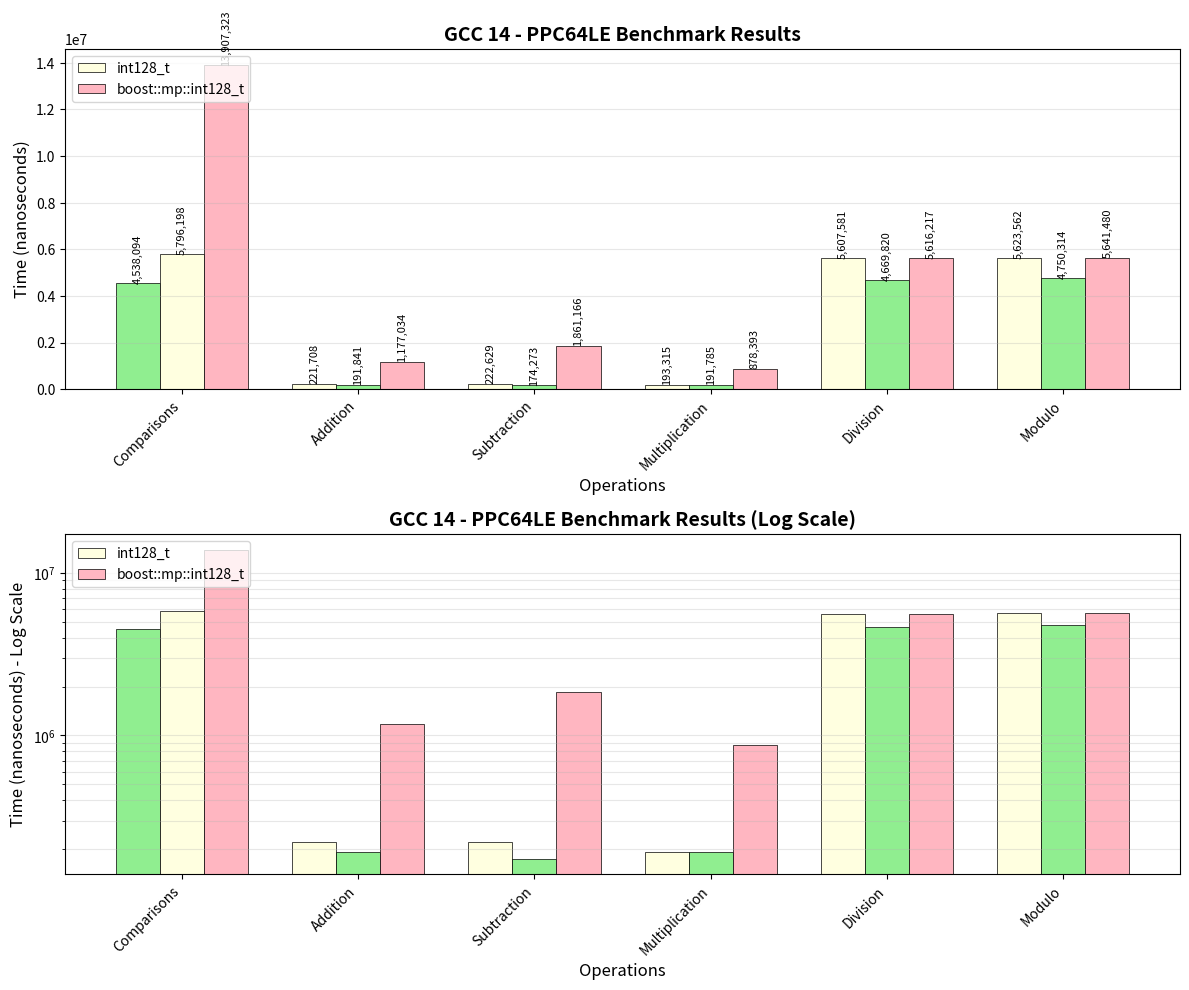
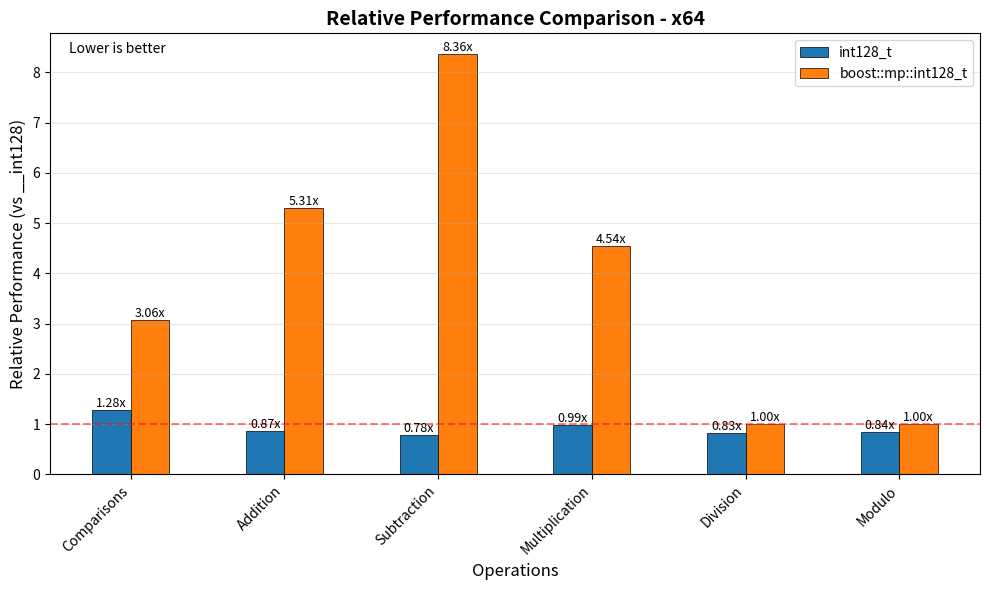

Python code for these plots, in order:
import matplotlib.pyplot as plt
import numpy as np
import pandas as pd

"""
# Linux x64
data = {
    'Operation': ['Comparisons', 'Addition', 'Subtraction', 'Multiplication', 'Division', 'Modulo'],
    '__int128': [2086545, 229772, 245300, 403481, 4315016, 4303454],
    'int128_t': [1807917, 249644, 172252, 246659, 4369512, 4686920],
    'boost::mp::int128_t': [6119951, 620566, 1522422, 898345, 4767180, 4855786]
}
"""
"""
# Linux ARM64
data = {
    'Operation': ['Comparisons', 'Addition', 'Subtraction', 'Multiplication', 'Division', 'Modulo'],
    '__int128': [3524205, 109691, 195129, 286623, 2350225, 2345191],
    'int128_t': [2191692, 126544, 196092, 192214, 2163053, 2167260],
    'boost::mp::int128_t': [5559916, 553814, 1024231, 924637, 2718340, 2380277]
}
"""

"""
# Linux s390x
data = {
    'Operation': ['Comparisons', 'Addition', 'Subtraction', 'Multiplication', 'Division', 'Modulo'],
    '__int128': [7033705, 558950, 534362, 911317, 4371582, 4375939],
    'int128_t': [6231386, 689575, 329127, 946090, 3574992, 3727994],
    'boost::mp::int128_t': [10322828, 1673032, 2149206, 1362947, 3669927, 4419901]
}
"""

# Linux ppc64le
data = {
    'Operation': ['Comparisons', 'Addition', 'Subtraction', 'Multiplication', 'Division', 'Modulo'],
    '__int128': [4538094, 221708, 222629, 193315, 5607581, 5623562],
    'int128_t': [5796198, 191841, 174273, 191785, 4669820, 4750314],
    'boost::mp::int128_t': [13907323, 1177034, 1861166, 878393, 5616217, 5641480]
}

df = pd.DataFrame(data)

# Function to determine color based on ranking
def get_colors_by_rank(row):
    values = row[1:].values
    ranks = np.argsort(values) + 1
    colors = []
    for rank in ranks:
        if rank == 1:
            colors.append('#90EE90')  # Light Green - Best
        elif rank == 2:
            colors.append('#FFFFE0')  # Light Yellow - Second
        else:
            colors.append('#FFB6C1')  # Light Red - Third
    return colors

# Create figure with subplots
fig, (ax1, ax2) = plt.subplots(2, 1, figsize=(12, 10))

# Prepare data
operations = df['Operation']
x = np.arange(len(operations))
width = 0.25

# Get implementation names
implementations = df.columns[1:]

# Plot 1: Regular scale bar chart with color coding
for i, (idx, row) in enumerate(df.iterrows()):
    colors = get_colors_by_rank(row)
    for j, impl in enumerate(implementations):
        ax1.bar(x[i] + (j-1)*width, row[impl], width,
                color=colors[j], edgecolor='black', linewidth=0.5,
                label=impl if i == 0 else "")

ax1.set_xlabel('Operations', fontsize=12)
ax1.set_ylabel('Time (nanoseconds)', fontsize=12)
ax1.set_title('GCC 14 - PPC64LE Benchmark Results', fontsize=14, fontweight='bold')
ax1.set_xticks(x)
ax1.set_xticklabels(operations, rotation=45, ha='right')
ax1.legend(loc='upper left')
ax1.grid(axis='y', alpha=0.3)

# Add value labels on bars
for i, (idx, row) in enumerate(df.iterrows()):
    for j, impl in enumerate(implementations):
        ax1.text(x[i] + (j-1)*width, row[impl], f'{row[impl]:,}',
                 ha='center', va='bottom', fontsize=8, rotation=90)

# Plot 2: Log scale for better visualization
for i, impl in enumerate(implementations):
    bars = ax2.bar(x + (i-1)*width, df[impl], width, label=impl, edgecolor='black', linewidth=0.5)

    # Color each bar based on its rank within operation
    for j, bar in enumerate(bars):
        operation_values = df.iloc[j, 1:].values
        rank = np.argsort(operation_values).tolist().index(i) + 1
        if rank == 1:
            bar.set_facecolor('#90EE90')
        elif rank == 2:
            bar.set_facecolor('#FFFFE0')
        else:
            bar.set_facecolor('#FFB6C1')

ax2.set_xlabel('Operations', fontsize=12)
ax2.set_ylabel('Time (nanoseconds) - Log Scale', fontsize=12)
ax2.set_title('GCC 14 - PPC64LE Benchmark Results (Log Scale)', fontsize=14, fontweight='bold')
ax2.set_yscale('log')
ax2.set_xticks(x)
ax2.set_xticklabels(operations, rotation=45, ha='right')
ax2.legend(loc='upper left')
ax2.grid(axis='y', alpha=0.3, which='both')

plt.tight_layout()
plt.savefig('ppc64le_benchmarks.png', dpi=300, bbox_inches='tight')
plt.show()

# Create a normalized performance chart
fig3, ax3 = plt.subplots(figsize=(10, 6))

# Normalize data relative to __int128
normalized_df = df.copy()
for col in implementations:
    normalized_df[col] = df[col] / df['__int128']

# Plot normalized bars
for i, impl in enumerate(implementations):
    if impl == '__int128':
        continue  # Skip since it's always 1.0
    bars = ax3.bar(x + (i-1.5)*width, normalized_df[impl], width,
                   label=impl, edgecolor='black', linewidth=0.5)

    # Add value labels
    for j, bar in enumerate(bars):
        height = bar.get_height()
        ax3.text(bar.get_x() + bar.get_width()/2., height,
                 f'{height:.2f}x', ha='center', va='bottom', fontsize=9)

# Add reference line at 1.0
ax3.axhline(y=1.0, color='red', linestyle='--', alpha=0.5, label='__int128 baseline')

ax3.set_xlabel('Operations', fontsize=12)
ax3.set_ylabel('Relative Performance (vs __int128)', fontsize=12)
ax3.set_title('Relative Performance Comparison - x64', fontsize=14, fontweight='bold')
ax3.set_xticks(x)
ax3.set_xticklabels(operations, rotation=45, ha='right')
ax3.legend()
ax3.grid(axis='y', alpha=0.3)

# Add interpretation text
ax3.text(0.02, 0.98, 'Lower is better', transform=ax3.transAxes,
         fontsize=10, verticalalignment='top', style='italic')

plt.tight_layout()
plt.savefig('ppc64le_relative_performance.png', dpi=300, bbox_inches='tight')
plt.show()

# Generate summary statistics
print("\nPerformance Summary (x64):")
print("-" * 50)
for impl in implementations:
    if impl == '__int128':
        continue
    avg_ratio = normalized_df[impl].mean()
    print(f"{impl}: {avg_ratio:.2f}x average vs __int128")

print("\nBest performer by operation:")
print("-" * 50)
for i, op in enumerate(operations):
    row_data = df.iloc[i, 1:]
    best_impl = row_data.idxmin()
    best_time = row_data.min()
    print(f"{op}: {best_impl} ({best_time:,} ns)")

